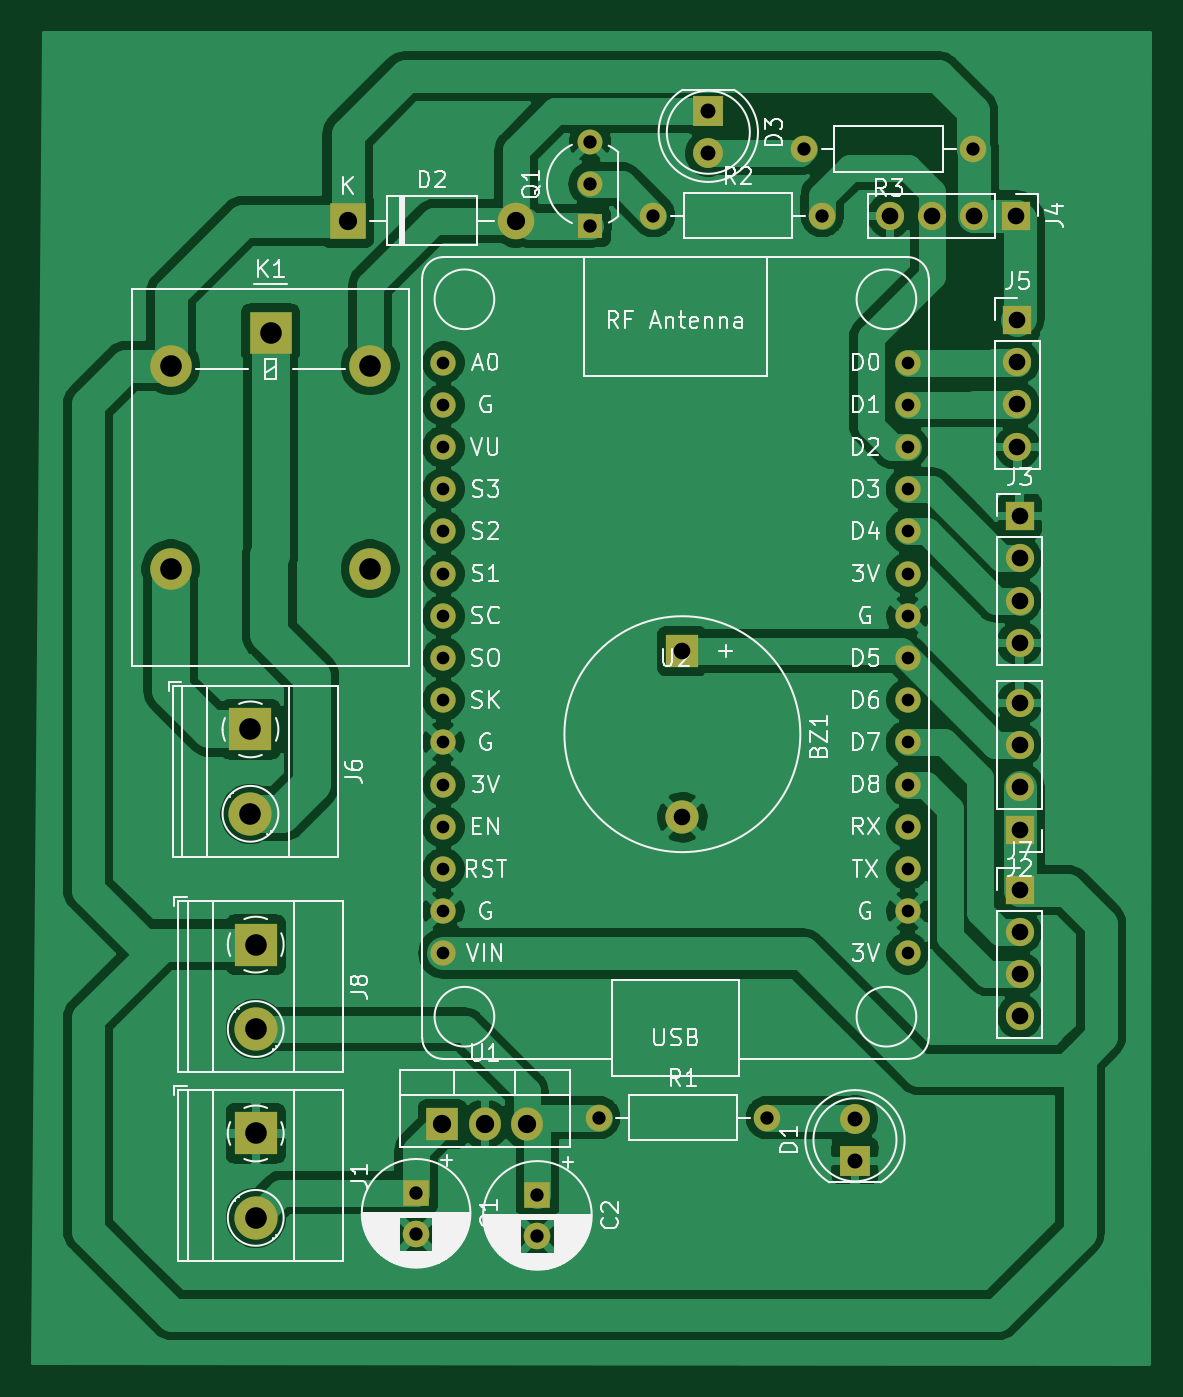
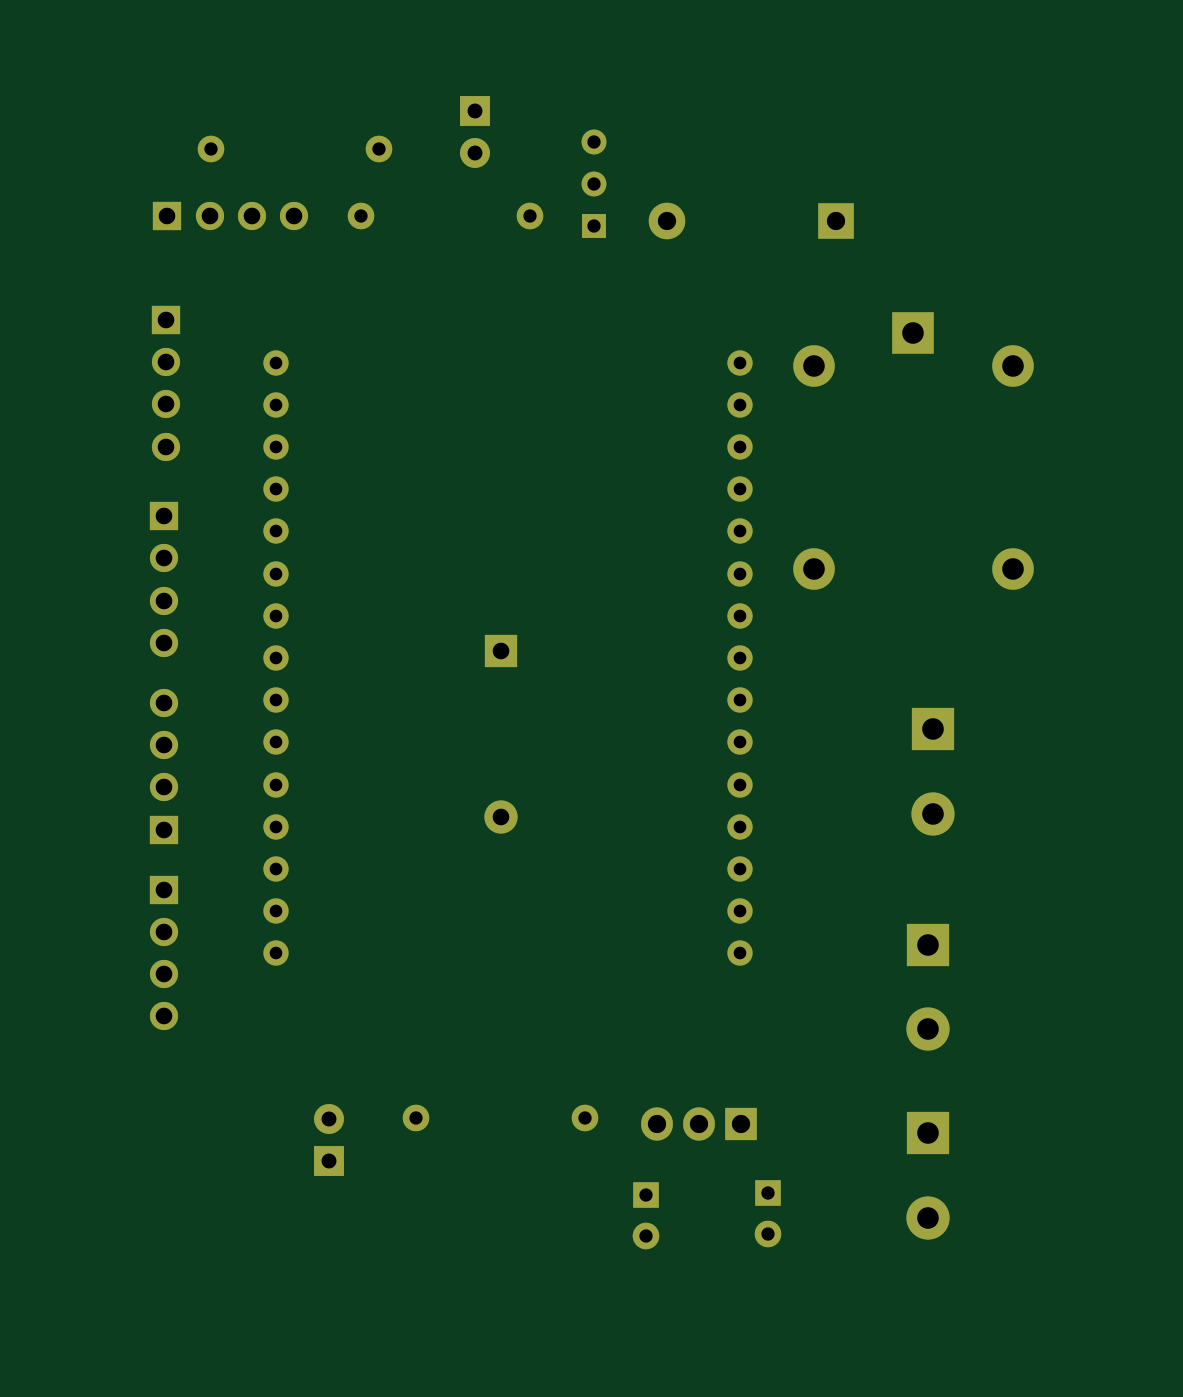
Circuit board: 11 layer files. Board 67.2 x 80.1 mm.
- bottom_copper: vehilcletheftdetection-B_Cu.gbr (6697 bytes)
- bottom_mask: vehilcletheftdetection-B_Mask.gbr (3602 bytes)
- paste: vehilcletheftdetection-B_Paste.gbr (475 bytes)
- bottom_silk: vehilcletheftdetection-B_SilkS.gbr (476 bytes)
- outline: vehilcletheftdetection-Edge_Cuts.gbr (448 bytes)
- top_copper: vehilcletheftdetection-F_Cu.gbr (129844 bytes)
- top_mask: vehilcletheftdetection-F_Mask.gbr (3602 bytes)
- paste: vehilcletheftdetection-F_Paste.gbr (475 bytes)
- top_silk: vehilcletheftdetection-F_SilkS.gbr (55203 bytes)
- drill: vehilcletheftdetection-NPTH.drl (271 bytes)
- drill: vehilcletheftdetection-PTH.drl (1626 bytes)

=== bottom_copper: vehilcletheftdetection-B_Cu.gbr (6697 bytes, source omitted) ===
=== bottom_mask: vehilcletheftdetection-B_Mask.gbr ===
%TF.GenerationSoftware,KiCad,Pcbnew,(5.1.12)-1*%
%TF.CreationDate,2022-02-17T13:12:57+05:30*%
%TF.ProjectId,vehilcletheftdetection,76656869-6c63-46c6-9574-686566746465,rev?*%
%TF.SameCoordinates,Original*%
%TF.FileFunction,Soldermask,Bot*%
%TF.FilePolarity,Negative*%
%FSLAX46Y46*%
G04 Gerber Fmt 4.6, Leading zero omitted, Abs format (unit mm)*
G04 Created by KiCad (PCBNEW (5.1.12)-1) date 2022-02-17 13:12:57*
%MOMM*%
%LPD*%
G01*
G04 APERTURE LIST*
%ADD10O,1.600000X1.600000*%
%ADD11C,1.600000*%
%ADD12R,1.500000X1.500000*%
%ADD13C,1.500000*%
%ADD14O,2.500000X2.500000*%
%ADD15R,2.500000X2.500000*%
%ADD16C,2.600000*%
%ADD17R,2.600000X2.600000*%
%ADD18C,1.524000*%
%ADD19O,1.905000X2.000000*%
%ADD20R,1.905000X2.000000*%
%ADD21O,1.700000X1.700000*%
%ADD22R,1.700000X1.700000*%
%ADD23C,1.800000*%
%ADD24R,1.800000X1.800000*%
%ADD25O,2.200000X2.200000*%
%ADD26R,2.200000X2.200000*%
%ADD27R,1.600000X1.600000*%
%ADD28R,2.000000X2.000000*%
%ADD29C,2.000000*%
G04 APERTURE END LIST*
D10*
%TO.C,R1*%
X67500500Y-101854000D03*
D11*
X57340500Y-101854000D03*
%TD*%
D10*
%TO.C,R3*%
X69723000Y-43561000D03*
D11*
X79883000Y-43561000D03*
%TD*%
D12*
%TO.C,Q1*%
X56832500Y-48196500D03*
D13*
X56832500Y-43116500D03*
X56832500Y-45656500D03*
%TD*%
D14*
%TO.C,K1*%
X43592000Y-56610000D03*
X43592000Y-68810000D03*
X31592000Y-68810000D03*
X31592000Y-56610000D03*
D15*
X37592000Y-54610000D03*
%TD*%
D16*
%TO.C,J8*%
X36703000Y-96520000D03*
D17*
X36703000Y-91440000D03*
%TD*%
D18*
%TO.C,U2*%
X75934600Y-56409100D03*
X75934600Y-58949100D03*
X75934600Y-61489100D03*
X75934600Y-64029100D03*
X75934600Y-66569100D03*
X75934600Y-69109100D03*
X75934600Y-71649100D03*
X75934600Y-74189100D03*
X75934600Y-76729100D03*
X75934600Y-79269100D03*
X75934600Y-81809100D03*
X75934600Y-84349100D03*
X75934600Y-86889100D03*
X75934600Y-89429100D03*
X75934600Y-91969100D03*
X47994600Y-91969100D03*
X47994600Y-89429100D03*
X47994600Y-86889100D03*
X47994600Y-84349100D03*
X47994600Y-81809100D03*
X47994600Y-79269100D03*
X47994600Y-76729100D03*
X47994600Y-74189100D03*
X47994600Y-71649100D03*
X47994600Y-69109100D03*
X47994600Y-66569100D03*
X47994600Y-64029100D03*
X47994600Y-61489100D03*
X47994600Y-58949100D03*
X47994600Y-56409100D03*
%TD*%
D19*
%TO.C,U1*%
X53022500Y-102235000D03*
X50482500Y-102235000D03*
D20*
X47942500Y-102235000D03*
%TD*%
D10*
%TO.C,R2*%
X70802500Y-47561500D03*
D11*
X60642500Y-47561500D03*
%TD*%
D21*
%TO.C,J7*%
X82677000Y-95758000D03*
X82677000Y-93218000D03*
X82677000Y-90678000D03*
D22*
X82677000Y-88138000D03*
%TD*%
D16*
%TO.C,J6*%
X36385500Y-83566000D03*
D17*
X36385500Y-78486000D03*
%TD*%
D21*
%TO.C,J5*%
X82550000Y-61468000D03*
X82550000Y-58928000D03*
X82550000Y-56388000D03*
D22*
X82550000Y-53848000D03*
%TD*%
D21*
%TO.C,J4*%
X74866500Y-47561500D03*
X77406500Y-47561500D03*
X79946500Y-47561500D03*
D22*
X82486500Y-47561500D03*
%TD*%
D21*
%TO.C,J3*%
X82677000Y-73279000D03*
X82677000Y-70739000D03*
X82677000Y-68199000D03*
D22*
X82677000Y-65659000D03*
%TD*%
D21*
%TO.C,J2*%
X82677000Y-76898500D03*
X82677000Y-79438500D03*
X82677000Y-81978500D03*
D22*
X82677000Y-84518500D03*
%TD*%
D16*
%TO.C,J1*%
X36703000Y-107886500D03*
D17*
X36703000Y-102806500D03*
%TD*%
D23*
%TO.C,D3*%
X63944500Y-43815000D03*
D24*
X63944500Y-41275000D03*
%TD*%
D25*
%TO.C,D2*%
X52387500Y-47879000D03*
D26*
X42227500Y-47879000D03*
%TD*%
D23*
%TO.C,D1*%
X72771000Y-101917500D03*
D24*
X72771000Y-104457500D03*
%TD*%
D11*
%TO.C,C2*%
X53657500Y-108989500D03*
D27*
X53657500Y-106489500D03*
%TD*%
D11*
%TO.C,C1*%
X46355000Y-108862500D03*
D27*
X46355000Y-106362500D03*
%TD*%
D28*
%TO.C,BZ1*%
X62382400Y-73774300D03*
D29*
X62382400Y-83774300D03*
%TD*%
M02*

=== paste: vehilcletheftdetection-B_Paste.gbr ===
%TF.GenerationSoftware,KiCad,Pcbnew,(5.1.12)-1*%
%TF.CreationDate,2022-02-17T13:12:57+05:30*%
%TF.ProjectId,vehilcletheftdetection,76656869-6c63-46c6-9574-686566746465,rev?*%
%TF.SameCoordinates,Original*%
%TF.FileFunction,Paste,Bot*%
%TF.FilePolarity,Positive*%
%FSLAX46Y46*%
G04 Gerber Fmt 4.6, Leading zero omitted, Abs format (unit mm)*
G04 Created by KiCad (PCBNEW (5.1.12)-1) date 2022-02-17 13:12:57*
%MOMM*%
%LPD*%
G01*
G04 APERTURE LIST*
G04 APERTURE END LIST*
M02*

=== bottom_silk: vehilcletheftdetection-B_SilkS.gbr ===
%TF.GenerationSoftware,KiCad,Pcbnew,(5.1.12)-1*%
%TF.CreationDate,2022-02-17T13:12:57+05:30*%
%TF.ProjectId,vehilcletheftdetection,76656869-6c63-46c6-9574-686566746465,rev?*%
%TF.SameCoordinates,Original*%
%TF.FileFunction,Legend,Bot*%
%TF.FilePolarity,Positive*%
%FSLAX46Y46*%
G04 Gerber Fmt 4.6, Leading zero omitted, Abs format (unit mm)*
G04 Created by KiCad (PCBNEW (5.1.12)-1) date 2022-02-17 13:12:57*
%MOMM*%
%LPD*%
G01*
G04 APERTURE LIST*
G04 APERTURE END LIST*
M02*

=== outline: vehilcletheftdetection-Edge_Cuts.gbr ===
%TF.GenerationSoftware,KiCad,Pcbnew,(5.1.12)-1*%
%TF.CreationDate,2022-02-17T13:12:57+05:30*%
%TF.ProjectId,vehilcletheftdetection,76656869-6c63-46c6-9574-686566746465,rev?*%
%TF.SameCoordinates,Original*%
%TF.FileFunction,Profile,NP*%
%FSLAX46Y46*%
G04 Gerber Fmt 4.6, Leading zero omitted, Abs format (unit mm)*
G04 Created by KiCad (PCBNEW (5.1.12)-1) date 2022-02-17 13:12:57*
%MOMM*%
%LPD*%
G01*
G04 APERTURE LIST*
G04 APERTURE END LIST*
M02*

=== top_copper: vehilcletheftdetection-F_Cu.gbr (129844 bytes, source omitted) ===
=== top_mask: vehilcletheftdetection-F_Mask.gbr ===
%TF.GenerationSoftware,KiCad,Pcbnew,(5.1.12)-1*%
%TF.CreationDate,2022-02-17T13:12:57+05:30*%
%TF.ProjectId,vehilcletheftdetection,76656869-6c63-46c6-9574-686566746465,rev?*%
%TF.SameCoordinates,Original*%
%TF.FileFunction,Soldermask,Top*%
%TF.FilePolarity,Negative*%
%FSLAX46Y46*%
G04 Gerber Fmt 4.6, Leading zero omitted, Abs format (unit mm)*
G04 Created by KiCad (PCBNEW (5.1.12)-1) date 2022-02-17 13:12:57*
%MOMM*%
%LPD*%
G01*
G04 APERTURE LIST*
%ADD10O,1.600000X1.600000*%
%ADD11C,1.600000*%
%ADD12R,1.500000X1.500000*%
%ADD13C,1.500000*%
%ADD14O,2.500000X2.500000*%
%ADD15R,2.500000X2.500000*%
%ADD16C,2.600000*%
%ADD17R,2.600000X2.600000*%
%ADD18C,1.524000*%
%ADD19O,1.905000X2.000000*%
%ADD20R,1.905000X2.000000*%
%ADD21O,1.700000X1.700000*%
%ADD22R,1.700000X1.700000*%
%ADD23C,1.800000*%
%ADD24R,1.800000X1.800000*%
%ADD25O,2.200000X2.200000*%
%ADD26R,2.200000X2.200000*%
%ADD27R,1.600000X1.600000*%
%ADD28R,2.000000X2.000000*%
%ADD29C,2.000000*%
G04 APERTURE END LIST*
D10*
%TO.C,R1*%
X67500500Y-101854000D03*
D11*
X57340500Y-101854000D03*
%TD*%
D10*
%TO.C,R3*%
X69723000Y-43561000D03*
D11*
X79883000Y-43561000D03*
%TD*%
D12*
%TO.C,Q1*%
X56832500Y-48196500D03*
D13*
X56832500Y-43116500D03*
X56832500Y-45656500D03*
%TD*%
D14*
%TO.C,K1*%
X43592000Y-56610000D03*
X43592000Y-68810000D03*
X31592000Y-68810000D03*
X31592000Y-56610000D03*
D15*
X37592000Y-54610000D03*
%TD*%
D16*
%TO.C,J8*%
X36703000Y-96520000D03*
D17*
X36703000Y-91440000D03*
%TD*%
D18*
%TO.C,U2*%
X75934600Y-56409100D03*
X75934600Y-58949100D03*
X75934600Y-61489100D03*
X75934600Y-64029100D03*
X75934600Y-66569100D03*
X75934600Y-69109100D03*
X75934600Y-71649100D03*
X75934600Y-74189100D03*
X75934600Y-76729100D03*
X75934600Y-79269100D03*
X75934600Y-81809100D03*
X75934600Y-84349100D03*
X75934600Y-86889100D03*
X75934600Y-89429100D03*
X75934600Y-91969100D03*
X47994600Y-91969100D03*
X47994600Y-89429100D03*
X47994600Y-86889100D03*
X47994600Y-84349100D03*
X47994600Y-81809100D03*
X47994600Y-79269100D03*
X47994600Y-76729100D03*
X47994600Y-74189100D03*
X47994600Y-71649100D03*
X47994600Y-69109100D03*
X47994600Y-66569100D03*
X47994600Y-64029100D03*
X47994600Y-61489100D03*
X47994600Y-58949100D03*
X47994600Y-56409100D03*
%TD*%
D19*
%TO.C,U1*%
X53022500Y-102235000D03*
X50482500Y-102235000D03*
D20*
X47942500Y-102235000D03*
%TD*%
D10*
%TO.C,R2*%
X70802500Y-47561500D03*
D11*
X60642500Y-47561500D03*
%TD*%
D21*
%TO.C,J7*%
X82677000Y-95758000D03*
X82677000Y-93218000D03*
X82677000Y-90678000D03*
D22*
X82677000Y-88138000D03*
%TD*%
D16*
%TO.C,J6*%
X36385500Y-83566000D03*
D17*
X36385500Y-78486000D03*
%TD*%
D21*
%TO.C,J5*%
X82550000Y-61468000D03*
X82550000Y-58928000D03*
X82550000Y-56388000D03*
D22*
X82550000Y-53848000D03*
%TD*%
D21*
%TO.C,J4*%
X74866500Y-47561500D03*
X77406500Y-47561500D03*
X79946500Y-47561500D03*
D22*
X82486500Y-47561500D03*
%TD*%
D21*
%TO.C,J3*%
X82677000Y-73279000D03*
X82677000Y-70739000D03*
X82677000Y-68199000D03*
D22*
X82677000Y-65659000D03*
%TD*%
D21*
%TO.C,J2*%
X82677000Y-76898500D03*
X82677000Y-79438500D03*
X82677000Y-81978500D03*
D22*
X82677000Y-84518500D03*
%TD*%
D16*
%TO.C,J1*%
X36703000Y-107886500D03*
D17*
X36703000Y-102806500D03*
%TD*%
D23*
%TO.C,D3*%
X63944500Y-43815000D03*
D24*
X63944500Y-41275000D03*
%TD*%
D25*
%TO.C,D2*%
X52387500Y-47879000D03*
D26*
X42227500Y-47879000D03*
%TD*%
D23*
%TO.C,D1*%
X72771000Y-101917500D03*
D24*
X72771000Y-104457500D03*
%TD*%
D11*
%TO.C,C2*%
X53657500Y-108989500D03*
D27*
X53657500Y-106489500D03*
%TD*%
D11*
%TO.C,C1*%
X46355000Y-108862500D03*
D27*
X46355000Y-106362500D03*
%TD*%
D28*
%TO.C,BZ1*%
X62382400Y-73774300D03*
D29*
X62382400Y-83774300D03*
%TD*%
M02*

=== paste: vehilcletheftdetection-F_Paste.gbr ===
%TF.GenerationSoftware,KiCad,Pcbnew,(5.1.12)-1*%
%TF.CreationDate,2022-02-17T13:12:57+05:30*%
%TF.ProjectId,vehilcletheftdetection,76656869-6c63-46c6-9574-686566746465,rev?*%
%TF.SameCoordinates,Original*%
%TF.FileFunction,Paste,Top*%
%TF.FilePolarity,Positive*%
%FSLAX46Y46*%
G04 Gerber Fmt 4.6, Leading zero omitted, Abs format (unit mm)*
G04 Created by KiCad (PCBNEW (5.1.12)-1) date 2022-02-17 13:12:57*
%MOMM*%
%LPD*%
G01*
G04 APERTURE LIST*
G04 APERTURE END LIST*
M02*

=== top_silk: vehilcletheftdetection-F_SilkS.gbr (55203 bytes, source omitted) ===
=== drill: vehilcletheftdetection-NPTH.drl ===
M48
; DRILL file {KiCad (5.1.12)-1} date 02/17/22 13:12:50
; FORMAT={-:-/ absolute / inch / decimal}
; #@! TF.CreationDate,2022-02-17T13:12:50+05:30
; #@! TF.GenerationSoftware,Kicad,Pcbnew,(5.1.12)-1
; #@! TF.FileFunction,NonPlated,1,2,NPTH
FMAT,2
INCH
%
G90
G05
T0
M30

=== drill: vehilcletheftdetection-PTH.drl ===
M48
; DRILL file {KiCad (5.1.12)-1} date 02/17/22 13:12:50
; FORMAT={-:-/ absolute / inch / decimal}
; #@! TF.CreationDate,2022-02-17T13:12:50+05:30
; #@! TF.GenerationSoftware,Kicad,Pcbnew,(5.1.12)-1
; #@! TF.FileFunction,Plated,1,2,PTH
FMAT,2
INCH
T1C0.0300
T2C0.0315
T3C0.0354
T4C0.0394
T5C0.0433
T6C0.0512
%
G90
G05
T1
X1.8896Y-2.2208
X1.8896Y-2.3208
X1.8896Y-2.4208
X1.8896Y-2.5208
X1.8896Y-2.6208
X1.8896Y-2.7208
X1.8896Y-2.8208
X1.8896Y-2.9208
X1.8896Y-3.0208
X1.8896Y-3.1208
X1.8896Y-3.2208
X1.8896Y-3.3208
X1.8896Y-3.4208
X1.8896Y-3.5208
X1.8896Y-3.6208
X2.9896Y-2.2208
X2.9896Y-2.3208
X2.9896Y-2.4208
X2.9896Y-2.5208
X2.9896Y-2.6208
X2.9896Y-2.7208
X2.9896Y-2.8208
X2.9896Y-2.9208
X2.9896Y-3.0208
X2.9896Y-3.1208
X2.9896Y-3.2208
X2.9896Y-3.3208
X2.9896Y-3.4208
X2.9896Y-3.5208
X2.9896Y-3.6208
T2
X1.825Y-4.1875
X1.825Y-4.2859
X2.1125Y-4.1925
X2.1125Y-4.2909
X2.2375Y-1.6975
X2.2375Y-1.7975
X2.2375Y-1.8975
X2.2575Y-4.01
X2.3875Y-1.8725
X2.6575Y-4.01
X2.745Y-1.715
X2.7875Y-1.8725
X3.145Y-1.715
T3
X2.5175Y-1.625
X2.5175Y-1.725
X2.865Y-4.0125
X2.865Y-4.1125
T4
X2.456Y-2.9045
X2.456Y-3.2982
X2.9475Y-1.8725
X3.0475Y-1.8725
X3.1475Y-1.8725
X3.2475Y-1.8725
X3.25Y-2.12
X3.25Y-2.22
X3.25Y-2.32
X3.25Y-2.42
X3.255Y-2.585
X3.255Y-2.685
X3.255Y-2.785
X3.255Y-2.885
X3.255Y-3.0275
X3.255Y-3.1275
X3.255Y-3.2275
X3.255Y-3.3275
X3.255Y-3.47
X3.255Y-3.57
X3.255Y-3.67
X3.255Y-3.77
T5
X1.6625Y-1.885
X1.8875Y-4.025
X1.9875Y-4.025
X2.0625Y-1.885
X2.0875Y-4.025
T6
X1.2438Y-2.2287
X1.2438Y-2.7091
X1.4325Y-3.09
X1.4325Y-3.29
X1.445Y-3.6
X1.445Y-3.8
X1.445Y-4.0475
X1.445Y-4.2475
X1.48Y-2.15
X1.7162Y-2.2287
X1.7162Y-2.7091
T0
M30

